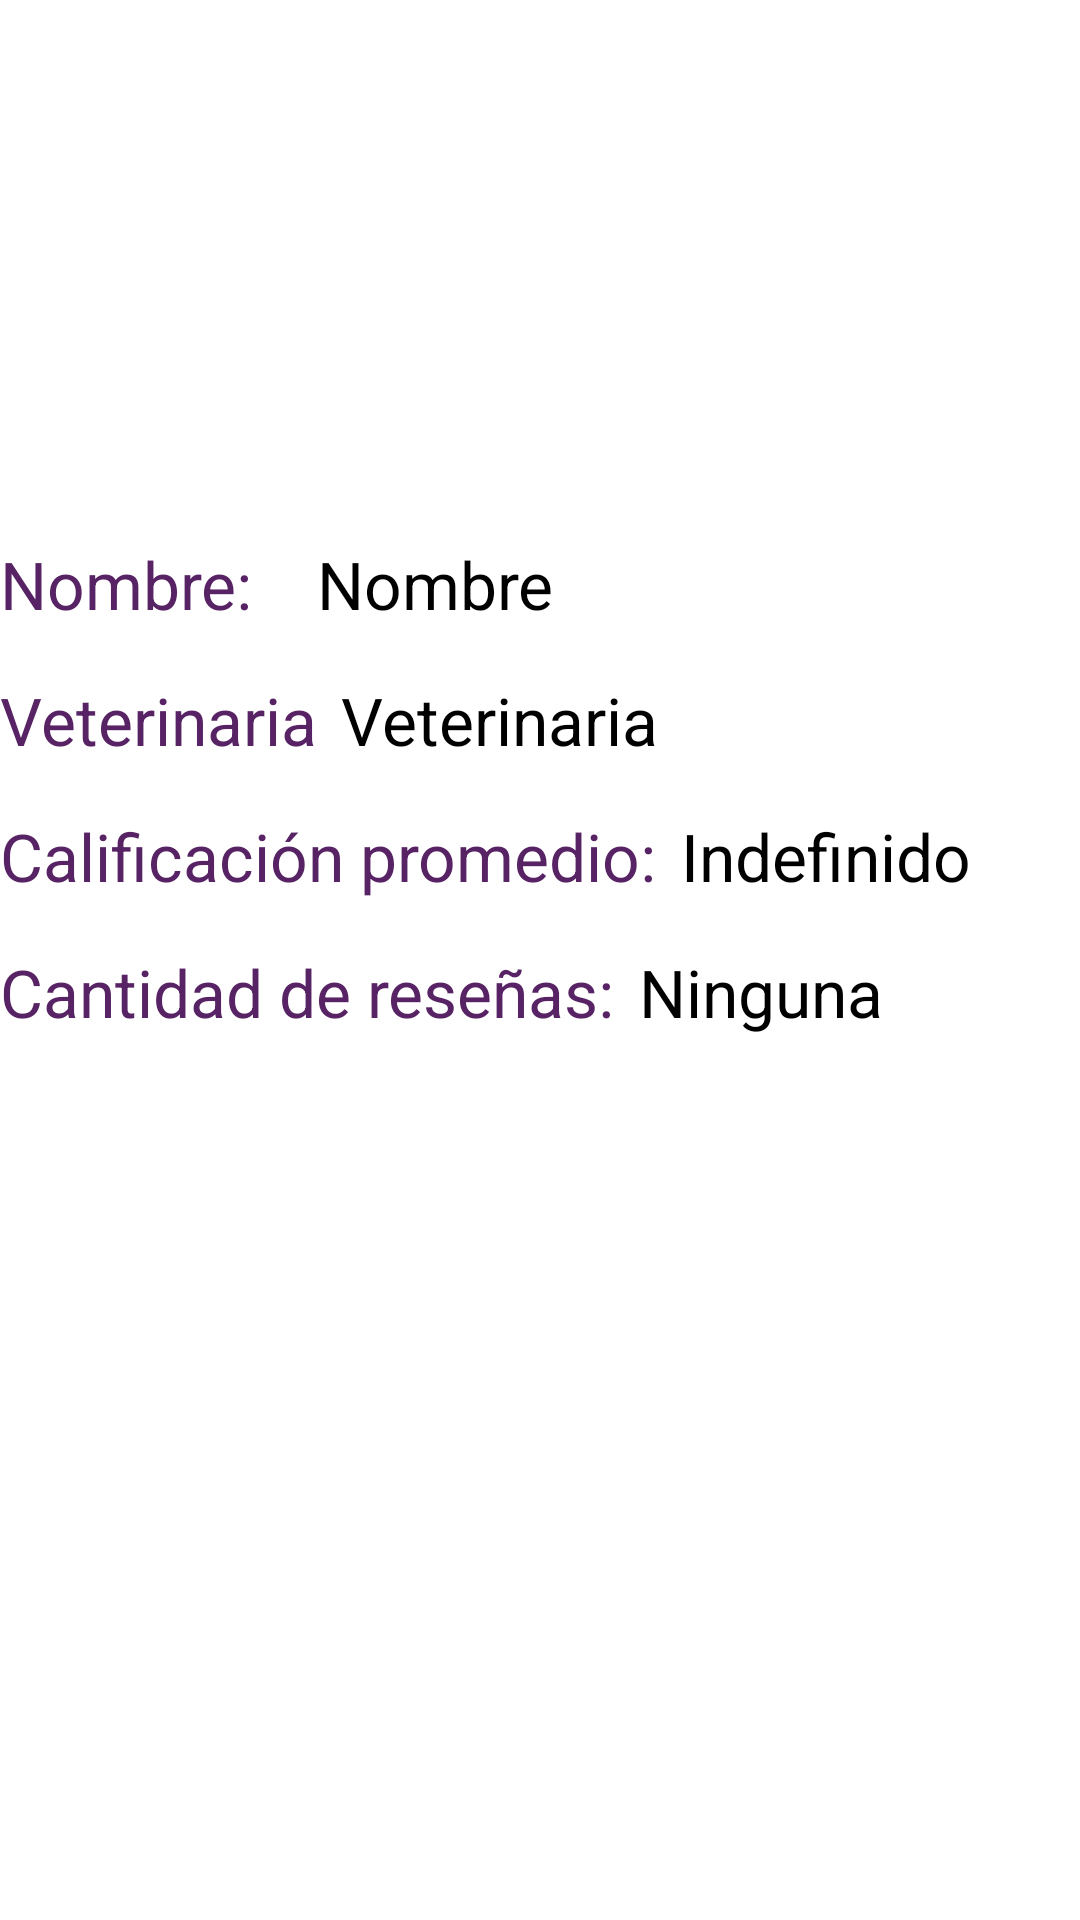

Write the Android layout XML for this screen, with the resource values it uses.
<!-- AndroidManifest.xml: application theme Theme.Petlocale_final -->
<!-- res/layout/activity_usuario_main_productos_info_opiniones.xml -->
<?xml version="1.0" encoding="utf-8"?>
<androidx.constraintlayout.widget.ConstraintLayout xmlns:android="http://schemas.android.com/apk/res/android"
    xmlns:app="http://schemas.android.com/apk/res-auto"
    xmlns:tools="http://schemas.android.com/tools"
    android:layout_width="match_parent"
    android:layout_height="match_parent"
    tools:context=".UsuarioMainProductosInfoOpiniones">


    <ImageView
        android:id="@+id/main_product_detailed_opiniones"
        android:layout_width="209dp"
        android:layout_height="152dp"
        app:layout_constraintEnd_toEndOf="parent"
        app:layout_constraintHorizontal_bias="0.496"
        app:layout_constraintStart_toStartOf="parent"
        app:layout_constraintTop_toTopOf="parent"
        app:layout_constraintVertical_bias="0.077"
        app:srcCompat="@mipmap/petlocaleicon" />

    <TextView
        android:id="@+id/main_name_product_detailed_info_opiniones"
        android:layout_width="wrap_content"
        android:layout_height="wrap_content"
        android:layout_marginTop="180dp"
        android:text="Nombre: "
        android:textColor="#572364"
        android:textSize="22dp"
        app:layout_constraintTop_toTopOf="parent"
        tools:layout_editor_absoluteX="56dp" />

    <TextView
        android:id="@+id/main_name_product_detailed_info2_opiniones"
        android:layout_width="wrap_content"
        android:layout_height="wrap_content"
        android:layout_marginStart="16dp"
        android:layout_marginTop="28dp"
        android:text="Nombre"
        android:textColor="#000000"
        android:textSize="22dp"
        app:layout_constraintStart_toEndOf="@+id/main_name_product_detailed_info_opiniones"
        app:layout_constraintTop_toBottomOf="@+id/main_product_detailed_opiniones"

        />

    <TextView
        android:textSize="22dp"
        android:id="@+id/main_name_vet_product_detailed_info_opiniones"
        android:layout_width="wrap_content"
        android:layout_height="wrap_content"
        android:layout_marginTop="16dp"
        android:text="Veterinaria"
        android:textColor="#572364"
        app:layout_constraintTop_toBottomOf="@+id/main_name_product_detailed_info2_opiniones"
        tools:layout_editor_absoluteX="56dp" />

    <TextView
        android:textSize="22dp"
        android:id="@+id/main_name_vet_product_detailed_info2_opiniones"
        android:layout_width="wrap_content"
        android:layout_height="wrap_content"
        android:layout_marginStart="8dp"
        android:layout_marginTop="16dp"
        android:text="Veterinaria"
        android:textColor="#000000"
        app:layout_constraintStart_toEndOf="@+id/main_name_vet_product_detailed_info_opiniones"
        app:layout_constraintTop_toBottomOf="@+id/main_name_product_detailed_info2_opiniones" />

    <TextView
        android:textSize="22dp"
        android:id="@+id/main_precio_product_detailed_info_opiniones"
        android:layout_width="wrap_content"
        android:layout_height="wrap_content"
        android:layout_marginTop="16dp"
        android:text="Calificación promedio:"
        android:textColor="#572364"
        app:layout_constraintTop_toBottomOf="@+id/main_name_vet_product_detailed_info2_opiniones"
        tools:layout_editor_absoluteX="56dp" />

    <TextView
        android:textSize="22dp"
        android:id="@+id/main_precio_product_detailed_info2_opiniones"
        android:layout_width="wrap_content"
        android:layout_height="wrap_content"
        android:layout_marginStart="8dp"
        android:layout_marginTop="16dp"
        android:text="Indefinido"
        android:textColor="#000000"
        app:layout_constraintStart_toEndOf="@+id/main_precio_product_detailed_info_opiniones"
        app:layout_constraintTop_toBottomOf="@+id/main_name_vet_product_detailed_info2_opiniones" />

    <TextView
        android:textSize="22dp"
        android:id="@+id/cantidad_opiniones_producto"
        android:layout_width="wrap_content"
        android:layout_height="wrap_content"
        android:layout_marginTop="16dp"
        android:text="Cantidad de reseñas:"
        android:textColor="#572364"
        app:layout_constraintTop_toBottomOf="@+id/main_precio_product_detailed_info_opiniones"
        tools:layout_editor_absoluteX="56dp" />

    <TextView
        android:textSize="22dp"
        android:id="@+id/cantidad_opiniones_producto2"
        android:layout_width="wrap_content"
        android:layout_height="wrap_content"
        android:layout_marginStart="8dp"
        android:layout_marginTop="16dp"
        android:text="Ninguna"
        android:textColor="#000000"
        app:layout_constraintStart_toEndOf="@+id/cantidad_opiniones_producto"
        app:layout_constraintTop_toBottomOf="@+id/main_precio_product_detailed_info_opiniones" />

    <androidx.recyclerview.widget.RecyclerView
        android:id="@+id/recyclerViewOpiniones"
        android:layout_width="387dp"
        android:layout_height="332dp"
        app:layout_constraintBottom_toBottomOf="parent"
        app:layout_constraintEnd_toEndOf="parent"
        app:layout_constraintStart_toStartOf="parent"
        app:layout_constraintTop_toBottomOf="@+id/cantidad_opiniones_producto" />


</androidx.constraintlayout.widget.ConstraintLayout>
<!-- resources referenced by this layout -->
<resources>
  <style name="Theme.Petlocale_final" parent="Theme.MaterialComponents.DayNight.DarkActionBar">
          
          <item name="colorPrimary">@color/purple_500</item>
          <item name="colorPrimaryVariant">@color/purple_700</item>
          <item name="colorOnPrimary">@color/black</item>
          
          <item name="colorSecondary">@color/teal_200</item>
          <item name="colorSecondaryVariant">@color/teal_700</item>
          <item name="colorOnSecondary">@color/black</item>
          
          <item name="android:statusBarColor" tools:targetApi="l">?attr/colorPrimaryVariant</item>
          
      </style>
  <!-- not gathered from this repository: default colours our renderer supplied (Android Studio template values) -->
  <color name="purple_500">#FF6200EE</color>
  <color name="purple_700">#FF3700B3</color>
  <color name="teal_200">#FF03DAC5</color>
  <color name="teal_700">#FF018786</color>
  <color name="black">#FF000000</color>
</resources>
